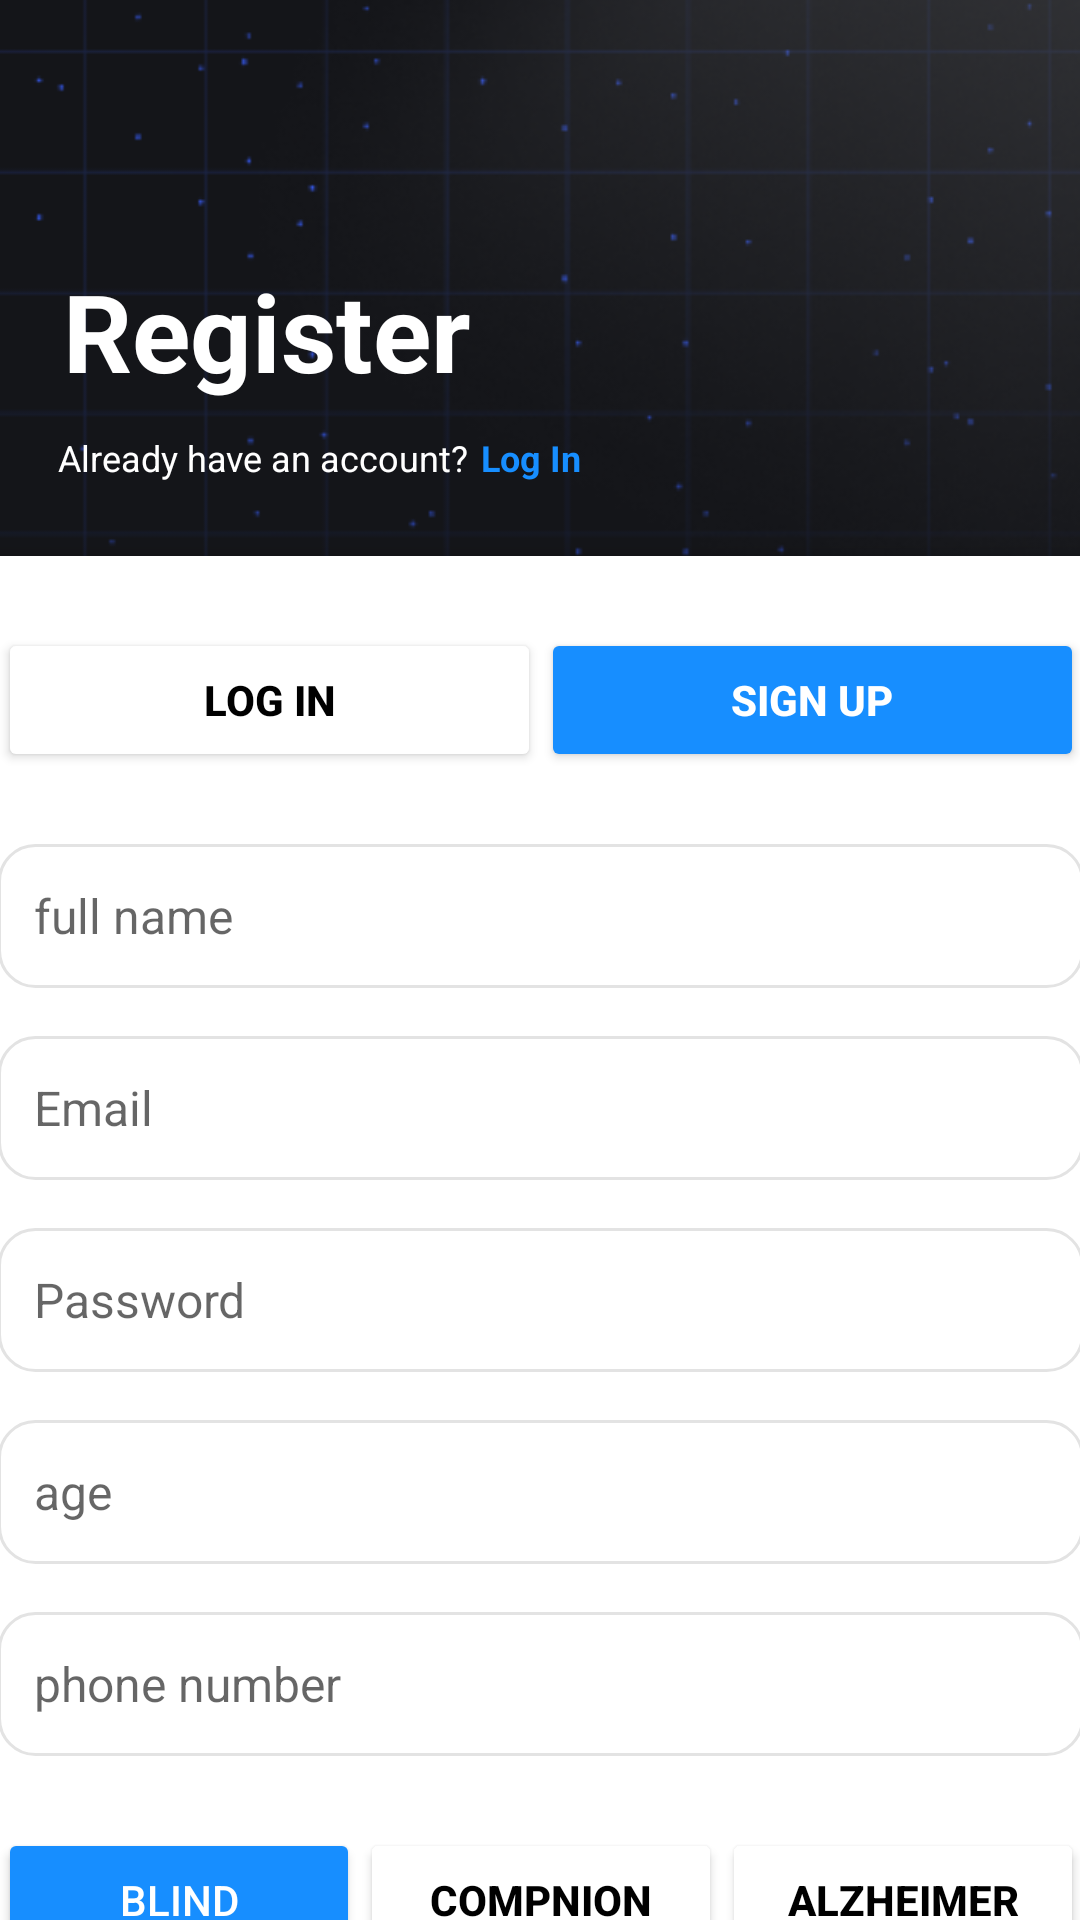

Here is an Android app screen rendered from its layout file. Give the layout XML and the strings, colors and styles it references.
<!-- AndroidManifest.xml: application theme Theme.MySight -->
<!-- res/layout/activity_register_blind.xml -->
<?xml version="1.0" encoding="utf-8"?>
<androidx.constraintlayout.widget.ConstraintLayout
    xmlns:android="http://schemas.android.com/apk/res/android"
    xmlns:app="http://schemas.android.com/apk/res-auto"
    xmlns:tools="http://schemas.android.com/tools"
    android:layout_width="match_parent"
    android:layout_height="match_parent"
    android:background="@color/white"
    tools:context=".ui.LoginActivity">

    <ImageView
        android:id="@+id/bg_regis_blind"
        android:layout_width="match_parent"
        android:layout_height="match_parent"
        android:scaleType="centerCrop"
        android:src="@drawable/image_background"
        app:layout_constraintDimensionRatio="1:1.2"
        app:layout_constraintEnd_toEndOf="parent"
        app:layout_constraintStart_toStartOf="parent"
        app:layout_constraintTop_toTopOf="parent" />

    <LinearLayout
        android:id="@+id/layout"
        android:layout_width="373dp"
        android:layout_height="21dp"
        android:layout_marginTop="5dp"
        android:orientation="horizontal"
        app:layout_constraintBottom_toTopOf="@+id/container_regis_blind"
        app:layout_constraintEnd_toEndOf="parent"
        app:layout_constraintHorizontal_bias="0.058"
        app:layout_constraintStart_toStartOf="@+id/titleText_regis_blind"
        app:layout_constraintTop_toBottomOf="@+id/titleText_regis_blind">

        <TextView
            android:id="@+id/subText_regis_blind"
            android:layout_width="wrap_content"
            android:layout_height="wrap_content"
            android:layout_marginTop="5dp"
            android:text="Already have an account?"
            android:textColor="@android:color/white"
            android:textSize="12sp"
            app:layout_constraintStart_toStartOf="@+id/titleText_regis_blind"
            app:layout_constraintTop_toBottomOf="@+id/titleText_regis_blind" />

        <TextView
            android:id="@+id/log_Text_regis_blind"
            android:layout_width="wrap_content"
            android:layout_height="wrap_content"
            android:layout_marginTop="5dp"
            android:layout_marginStart="4dp"
            android:text="Log In"
            android:textColor="@color/primary_blue"
            android:textSize="12sp"
            android:textStyle="bold"
            app:layout_constraintStart_toStartOf="@+id/titleText_regis_blind"
            app:layout_constraintTop_toBottomOf="@+id/titleText_regis_blind" />

    </LinearLayout>

    <ImageView
        android:id="@+id/arrow_back_regis_blind"
        android:layout_width="wrap_content"
        android:layout_height="wrap_content"
        android:layout_marginTop="36dp"
        android:layout_marginBottom="14dp"
        android:src="@drawable/baseline_arrow_back_24"
        app:layout_constraintBottom_toTopOf="@+id/titleText_regis_blind"
        app:layout_constraintStart_toStartOf="@+id/titleText_regis_blind"
        app:layout_constraintTop_toTopOf="parent" />

    <TextView
        android:id="@+id/titleText_regis_blind"
        android:layout_width="wrap_content"
        android:layout_height="wrap_content"
        android:layout_marginStart="21dp"
        android:layout_marginTop="86dp"
        android:text="Register"
        android:textColor="@android:color/white"
        android:textSize="36dp"
        android:textStyle="bold"
        app:layout_constraintStart_toStartOf="@+id/bg_regis_blind"
        app:layout_constraintTop_toTopOf="@+id/bg_regis_blind"
        tools:ignore="MissingConstraints" />

    <androidx.cardview.widget.CardView
        android:id="@+id/container_regis_blind"
        android:layout_width="410dp"
        android:layout_height="708dp"
        android:layout_marginTop="25dp"
        android:radius="24dp"
        app:cardBackgroundColor="@color/material_dynamic_neutral0"
        app:cardElevation="8dp"
        app:layout_constraintEnd_toEndOf="parent"
        app:layout_constraintStart_toStartOf="parent"
        app:layout_constraintTop_toBottomOf="@id/layout">

        <LinearLayout
            android:layout_width="match_parent"
            android:layout_height="match_parent"
            android:background="@drawable/bg_rounded"
            android:orientation="vertical"
            android:padding="24dp">

            <LinearLayout
                android:layout_width="match_parent"
                android:layout_height="wrap_content"
                android:orientation="horizontal">

                <Button
                    android:id="@+id/btnLogin_regis_blind"
                    android:layout_width="0dp"
                    android:layout_height="wrap_content"
                    android:layout_weight="1"
                    android:backgroundTint="@color/white"
                    android:text="Log In"
                    android:textColor="@color/black"
                    android:textStyle="bold" />

                <Button
                    android:id="@+id/btnSignup_regis_blind"
                    android:layout_width="0dp"
                    android:layout_height="wrap_content"
                    android:layout_weight="1"
                    android:backgroundTint="@color/primary_blue"
                    android:text="Sign Up"
                    android:textColor="@color/white"
                    android:textStyle="bold"/>
            </LinearLayout>


            <LinearLayout
                android:layout_width="match_parent"
                android:layout_height="wrap_content"
                android:layout_marginTop="24dp"
                android:orientation="vertical">

                <EditText
                    android:id="@+id/name_regis_blind"
                    android:layout_width="match_parent"
                    android:layout_height="48dp"
                    android:background="@drawable/btn_text_rounded"
                    android:hint="full name"
                    android:padding="12dp"
                    android:textSize="16sp" />

                <EditText
                    android:id="@+id/email_regis_blind"
                    android:layout_width="match_parent"
                    android:layout_height="48dp"
                    android:layout_marginTop="16dp"
                    android:background="@drawable/btn_text_rounded"
                    android:hint="Email"
                    android:padding="12dp"
                    android:textSize="16sp" />

                <EditText
                    android:id="@+id/password_regis_blind"
                    android:layout_width="match_parent"
                    android:layout_height="48dp"
                    android:layout_marginTop="16dp"
                    android:background="@drawable/btn_text_rounded"
                    android:hint="Password"
                    android:padding="12dp"
                    android:textSize="16sp" />

                <EditText
                    android:id="@+id/age_regis_blind"
                    android:layout_width="match_parent"
                    android:layout_height="48dp"
                    android:layout_marginTop="16dp"
                    android:background="@drawable/btn_text_rounded"
                    android:hint="age"
                    android:padding="12dp"
                    android:textSize="16sp" />

                <EditText
                    android:id="@+id/ph_num_regis_blind"
                    android:layout_width="match_parent"
                    android:layout_height="48dp"
                    android:layout_marginTop="16dp"
                    android:background="@drawable/btn_text_rounded"
                    android:hint="phone number"
                    android:padding="12dp"
                    android:textSize="16sp" />

                <LinearLayout
                    android:layout_width="match_parent"
                    android:layout_height="wrap_content"
                    android:layout_marginTop="24dp"
                    android:layout_marginBottom="16dp"
                    android:orientation="horizontal">

                    <Button
                        android:id="@+id/btnblind_regis_blind"
                        android:layout_width="0dp"
                        android:layout_height="wrap_content"
                        android:layout_weight="1"
                        android:backgroundTint="@color/primary_blue"
                        android:text="Blind"
                        android:textColor="@color/white"
                        android:textSize="14dp" />

                    <Button
                        android:id="@+id/btnCompanion_regis_blind"
                        android:layout_width="0dp"
                        android:layout_height="wrap_content"
                        android:layout_weight="1"
                        android:backgroundTint="@color/white"
                        android:text="compnion"
                        android:textColor="@color/black"
                        android:textSize="14dp"
                        android:textStyle="bold"/>

                    <Button
                        android:id="@+id/btnAlzheimer_regis_blind"
                        android:layout_width="0dp"
                        android:layout_height="wrap_content"
                        android:layout_weight="1"
                        android:backgroundTint="@color/white"
                        android:text="Alzheimer"
                        android:textColor="@color/black"
                        android:textSize="14dp"
                        android:textStyle="bold"/>
                </LinearLayout>

            </LinearLayout>

            <com.google.android.material.button.MaterialButton
                android:id="@+id/btn_regis_blind"
                android:layout_width="match_parent"
                android:layout_height="65dp"
                android:layout_marginTop="24dp"
                android:layout_marginBottom="85dp"
                android:backgroundTint="@color/primary_blue"
                android:text="Register"
                android:textColor="@color/white"
                android:textSize="18dp"
                android:textStyle="bold"
                app:cornerRadius="10dp" />


        </LinearLayout>

    </androidx.cardview.widget.CardView>

</androidx.constraintlayout.widget.ConstraintLayout>
<!-- resources referenced by this layout -->
<resources>
  <color name="black">#FF000000</color>
  <color name="primary_blue">#178EFF</color>
  <color name="white">#FFFFFFFF</color>
  <!-- drawable bg_rounded (drawable) -->
  <?xml version="1.0" encoding="utf-8"?>
  <shape xmlns:android="http://schemas.android.com/apk/res/android"
      android:shape="rectangle">
  
      
      <solid android:color="#FFFFFF" /> 
  
      
      <corners android:topLeftRadius="24dp" android:topRightRadius="24dp" />
  </shape>
  <!-- drawable btn_text_rounded (drawable) -->
  <shape xmlns:android="http://schemas.android.com/apk/res/android"
      android:shape="rectangle">
      <corners android:radius="12dp"/>
      <solid android:color="@android:color/white"/>
      <stroke android:width="1dp" android:color="@color/gray_lite"/>
  </shape>
  <!-- drawable image_background: png bitmap (drawable, 55729 bytes) -->
  <style name="Theme.MySight" parent="Theme.MaterialComponents.DayNight.NoActionBar">
          <item name="colorPrimaryVariant">@color/primary_blue</item>
          <item name="colorPrimary">@color/primary_blue</item>
          <item name="colorOnSecondary">@color/black</item>
      </style>
  <color name="gray_lite">#E3E3E3</color>
</resources>
